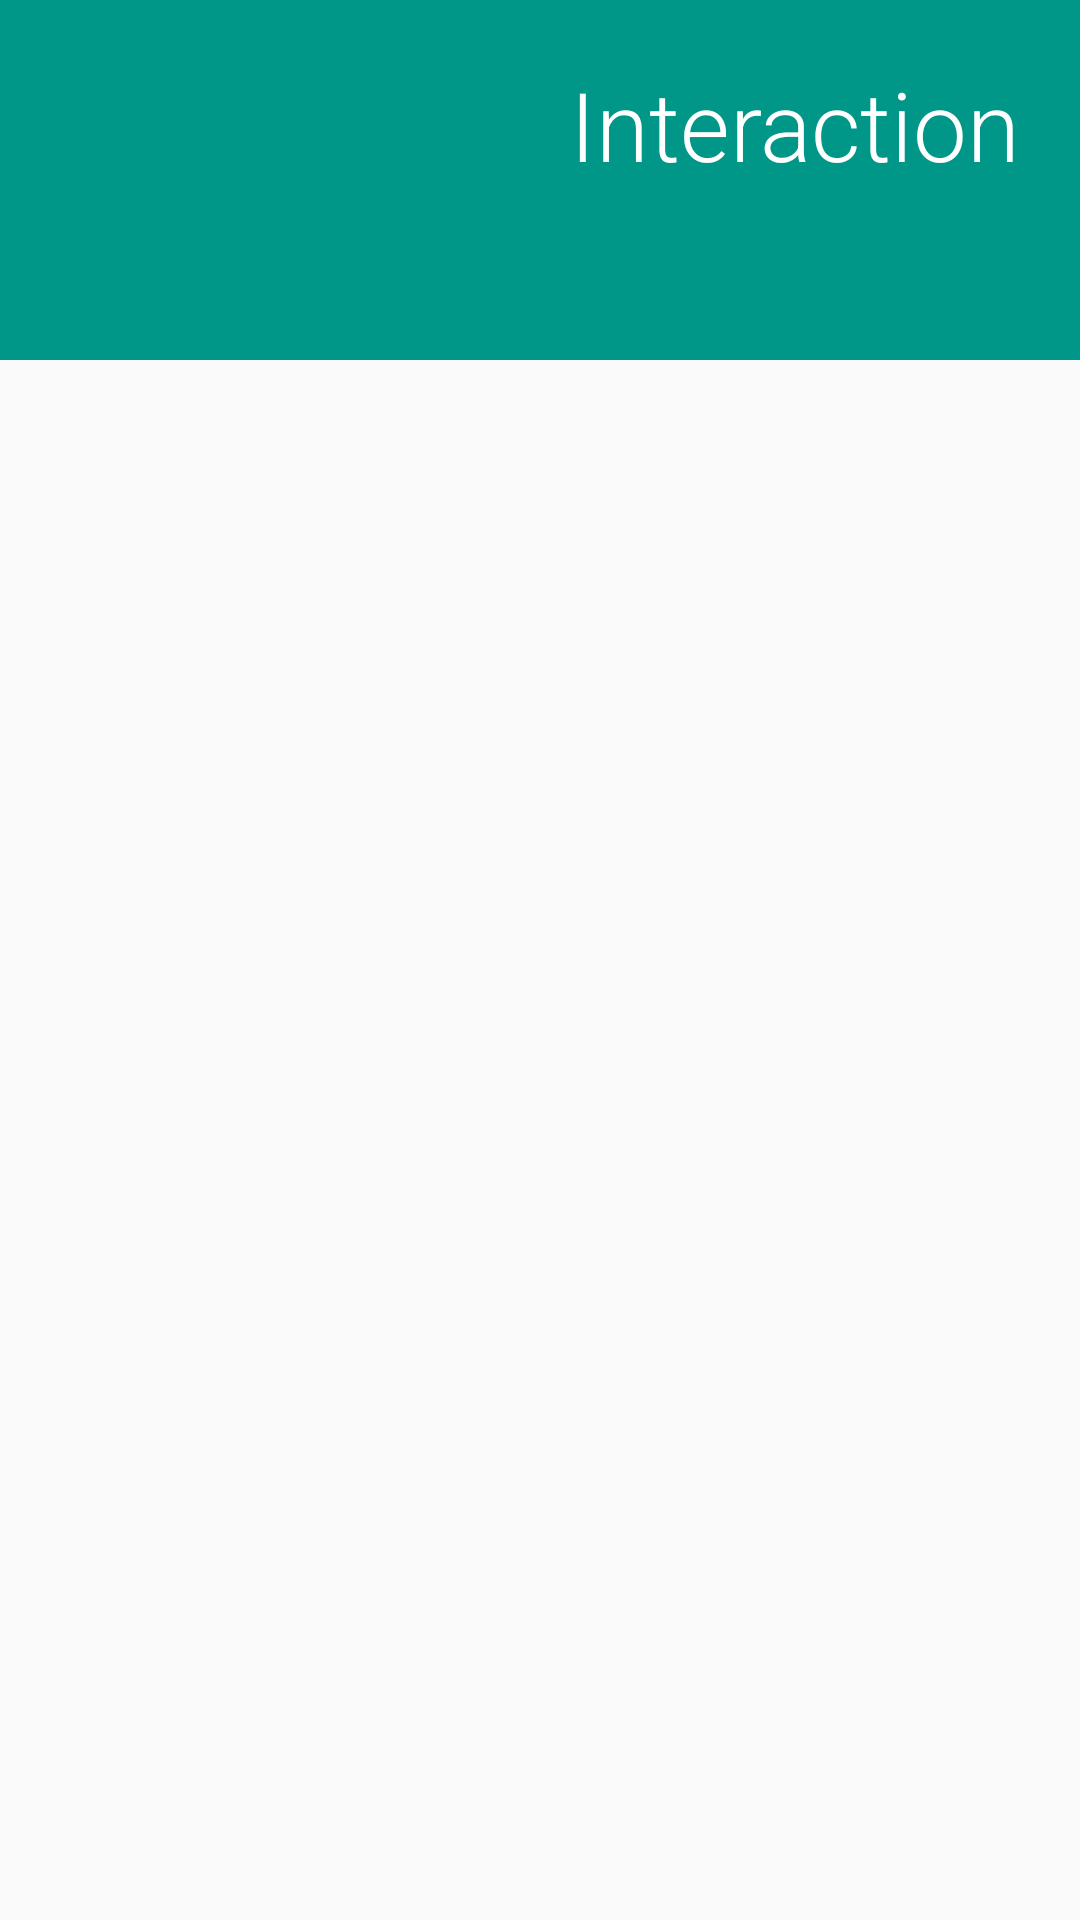

Reconstruct the res/layout file that produces this screen, plus the resources it refers to.
<!-- AndroidManifest.xml: application theme AppTheme -->
<!-- res/layout/activity_detail.xml -->
<android.support.design.widget.CoordinatorLayout xmlns:android="http://schemas.android.com/apk/res/android"
                                                 xmlns:app="http://schemas.android.com/apk/res-auto"

             android:layout_width="match_parent"
             android:layout_height="match_parent"
    >


        <android.support.v4.view.ViewPager
            android:id="@+id/viewpager"
            android:layout_width="match_parent"
            android:layout_height="match_parent"
            app:layout_behavior="@string/appbar_scrolling_view_behavior" />



    <android.support.design.widget.AppBarLayout
        android:layout_width="match_parent"
        android:layout_height="120dp"
        android:elevation="4dp">

        <android.support.design.widget.CollapsingToolbarLayout
            android:id="@+id/collapsingToolbar"
                android:layout_width="match_parent"
            android:layout_height="match_parent"
            app:layout_scrollFlags="scroll|exitUntilCollapsed">


            <android.support.v7.widget.Toolbar
                android:id="@+id/toolbar"
                android:layout_width="match_parent"
                android:layout_height="?attr/actionBarSize"
                android:background="?attr/colorPrimary"
                android:theme="@style/ThemeOverlay.AppCompat.Dark.ActionBar"
                app:popupTheme="@style/ThemeOverlay.AppCompat.Light"/>

            <LinearLayout
                android:layout_width="match_parent"
                android:layout_height="match_parent"
                android:orientation="vertical"
                >


                <TextView
                    android:id="@+id/textView9"
                    android:layout_width="match_parent"
                    android:layout_height="wrap_content"
                    android:fontFamily="sans-serif-light"
                    android:gravity="right"
                    android:paddingRight="20dp"
                    android:paddingTop="20dp"
                    android:singleLine="false"
                    android:text="Interaction"
                    android:textAlignment="textEnd"
                    android:textAppearance="?android:attr/textAppearanceLarge"
                    android:textColor="@color/icons"
                    android:textSize="32sp"
                    android:typeface="serif"
                    />

                <android.support.design.widget.TabLayout
                    android:id="@+id/tabs"
                    android:layout_width="match_parent"
                    android:layout_height="match_parent"
                    app:layout_collapseMode="pin"/>
            </LinearLayout>


        </android.support.design.widget.CollapsingToolbarLayout>


    </android.support.design.widget.AppBarLayout>


</android.support.design.widget.CoordinatorLayout>
<!-- resources referenced by this layout -->
<resources>
  <color name="icons">#FFFFFF</color>
  <style name="AppTheme" parent="Theme.AppCompat.Light">
          <item name="windowNoTitle">true</item>
          
          <item name="windowActionBar">false</item>
          
          <item name="colorPrimary">@color/primary</item>
  
          
          <item name="colorPrimaryDark">@color/primary_dark</item>
  
          
          <item name="colorAccent">@color/accent</item>
  
          
      </style>
  <color name="primary">#009688</color>
  <color name="primary_dark">#00796B</color>
  <color name="accent">#00BCD4</color>
</resources>
